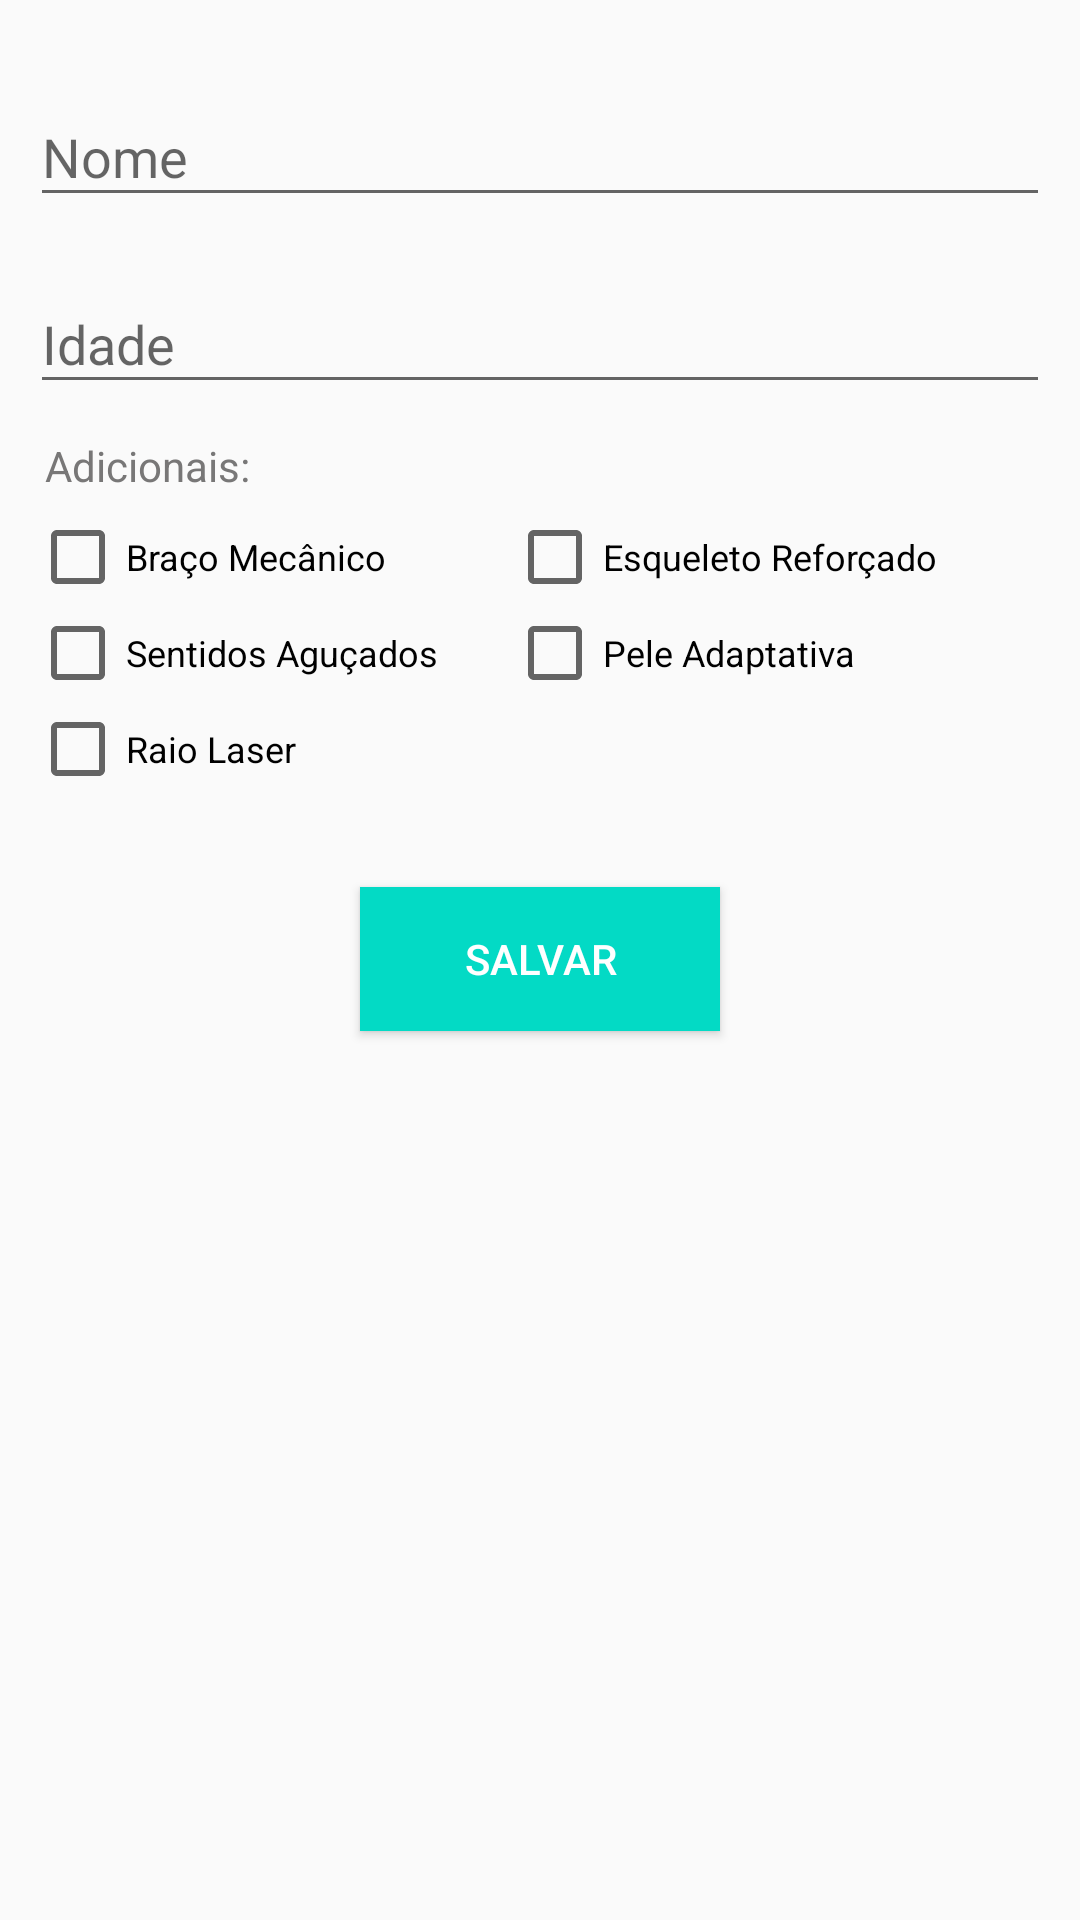

Here is an Android app screen rendered from its layout file. Give the layout XML and the strings, colors and styles it references.
<!-- AndroidManifest.xml: application theme AppTheme -->
<!-- res/layout/edit_dialog.xml -->
<?xml version="1.0" encoding="utf-8"?>
<android.support.constraint.ConstraintLayout
    xmlns:android="http://schemas.android.com/apk/res/android" android:layout_width="match_parent"
    android:layout_height="match_parent">

    <ScrollView
        android:layout_width="match_parent"
        android:layout_height="wrap_content"
        android:fillViewport="false">

        <LinearLayout
            android:layout_width="match_parent"
            android:layout_height="wrap_content"
            android:orientation="vertical">

            <LinearLayout
                android:layout_width="match_parent"
                android:layout_height="match_parent"
                android:layout_margin="10dp"
                android:orientation="vertical">

                <android.support.design.widget.TextInputLayout
                    android:layout_width="match_parent"
                    android:layout_height="match_parent"
                    android:layout_marginTop="10dp">

                    <AutoCompleteTextView
                        android:id="@+id/textNomeClone"
                        android:layout_width="match_parent"
                        android:layout_height="match_parent"
                        android:hint="Nome"
                        android:imeOptions="actionNext"
                        android:inputType="textPersonName|textCapWords" />
                </android.support.design.widget.TextInputLayout>

                <android.support.design.widget.TextInputLayout
                    android:layout_width="match_parent"
                    android:layout_height="match_parent"
                    android:layout_marginTop="10dp">

                    <AutoCompleteTextView
                        android:id="@+id/textIdadeClone"
                        android:layout_width="match_parent"
                        android:layout_height="match_parent"
                        android:hint="Idade"
                        android:imeOptions="actionDone"
                        android:inputType="number" />
                </android.support.design.widget.TextInputLayout>

                <android.support.design.widget.TextInputLayout
                    android:layout_width="match_parent"
                    android:layout_height="match_parent">

                    <AutoCompleteTextView
                        android:id="@+id/textDataCriacao"
                        android:layout_width="match_parent"
                        android:layout_height="match_parent"
                        android:hint="Data de Criação"
                        android:inputType="date"
                        android:visibility="gone" />
                </android.support.design.widget.TextInputLayout>

                <TextView
                    android:id="@+id/lblAdicionais"
                    android:layout_width="match_parent"
                    android:layout_height="match_parent"
                    android:layout_marginLeft="5dp"
                    android:text="Adicionais:"
                    android:textAppearance="?android:attr/textAppearanceSmall"
                    android:textColor="#787777"
                    android:textSize="14sp" />

                <LinearLayout
                    android:layout_width="match_parent"
                    android:layout_height="match_parent"
                    android:layout_marginTop="5dp"
                    android:orientation="vertical">

                    <LinearLayout
                        android:layout_width="match_parent"
                        android:layout_height="wrap_content"
                        android:orientation="horizontal">

                        <CheckBox
                            android:id="@+id/chkBracoMecanico"
                            android:layout_width="wrap_content"
                            android:layout_height="wrap_content"
                            android:text="Braço Mecânico"
                            android:textAppearance="?android:attr/textAppearanceSmall"
                            android:textColor="#000000"
                            android:textSize="12sp" />

                        <CheckBox
                            android:id="@+id/chkEsqueletoReforcado"
                            android:layout_width="match_parent"
                            android:layout_height="wrap_content"
                            android:layout_marginLeft="40dp"
                            android:text="Esqueleto Reforçado"
                            android:textAppearance="?android:attr/textAppearanceSmall"
                            android:textColor="#000000"
                            android:textSize="12sp" />
                    </LinearLayout>

                    <LinearLayout
                        android:layout_width="wrap_content"
                        android:layout_height="wrap_content"
                        android:orientation="horizontal">

                        <CheckBox
                            android:id="@+id/chkSentidosAgucados"
                            android:layout_width="wrap_content"
                            android:layout_height="wrap_content"
                            android:text="Sentidos Aguçados"
                            android:textAppearance="?android:attr/textAppearanceSmall"
                            android:textColor="#000000"
                            android:textSize="12sp" />

                        <CheckBox
                            android:id="@+id/chkPeleAdaptativa"
                            android:layout_width="match_parent"
                            android:layout_height="wrap_content"
                            android:layout_marginLeft="23dp"
                            android:text="Pele Adaptativa"
                            android:textAppearance="?android:attr/textAppearanceSmall"
                            android:textColor="#000000"
                            android:textSize="12sp" />
                    </LinearLayout>

                    <LinearLayout
                        android:layout_width="wrap_content"
                        android:layout_height="wrap_content"
                        android:orientation="horizontal">

                        <CheckBox
                            android:id="@+id/chkRaioLaser"
                            android:layout_width="wrap_content"
                            android:layout_height="wrap_content"
                            android:text="Raio Laser"
                            android:textAppearance="?android:attr/textAppearanceSmall"
                            android:textColor="#000000"
                            android:textSize="12sp" />
                    </LinearLayout>
                </LinearLayout>
            </LinearLayout>

            <LinearLayout
                android:layout_width="match_parent"
                android:layout_height="match_parent"
                android:layout_gravity="center_horizontal"
                android:layout_marginTop="15dp"
                android:gravity="center_horizontal"
                android:orientation="horizontal">

                <Button
                    android:id="@+id/btnSalvar"
                    style="@style/styleButton"
                    android:layout_width="@dimen/btn_width"
                    android:layout_height="@dimen/btn_height"
                    android:foreground="?attr/selectableItemBackground"
                    android:text="Salvar" />
            </LinearLayout>
        </LinearLayout>
    </ScrollView>
</android.support.constraint.ConstraintLayout>
<!-- resources referenced by this layout -->
<resources>
  <dimen name="btn_height">48dp</dimen>
  <dimen name="btn_width">120dp</dimen>
  <style name="styleButton">
          <item name="android:background">@color/colorAccent</item>
          <item name="android:layout_margin">5dp</item>
          <item name="android:paddingBottom">10dp</item>
          <item name="android:paddingTop">10dp</item>
          <item name="android:textColor">#ffffff</item>
          <item name="android:textSize">14sp</item>
      </style>
  <style name="AppTheme" parent="Theme.AppCompat.Light.NoActionBar">
          
          <item name="colorPrimary">@color/colorPrimary</item>
          <item name="colorPrimaryDark">@color/colorPrimaryDark</item>
          <item name="colorAccent">@color/colorAccent</item>
      </style>
  <!-- not gathered from this repository: default colours our renderer supplied (Android Studio template values) -->
  <color name="colorPrimary">#FF6200EE</color>
  <color name="colorPrimaryDark">#FF3700B3</color>
  <color name="colorAccent">#FF03DAC5</color>
</resources>
